Photos from the image-classification dataset "data" in the GitHub repository Ericdroush/Tax_Sale. Its 4 classes are: county view, map view, map wide view, street view.

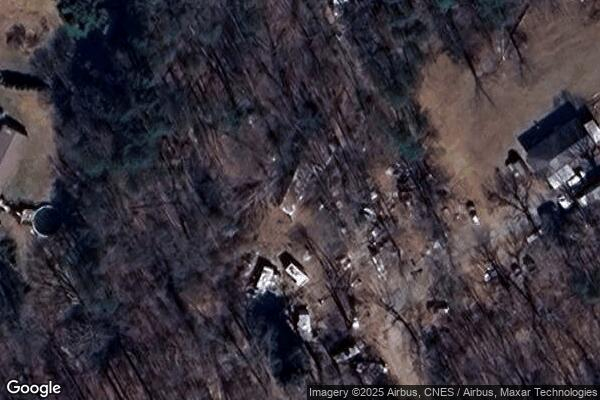
Label: map view

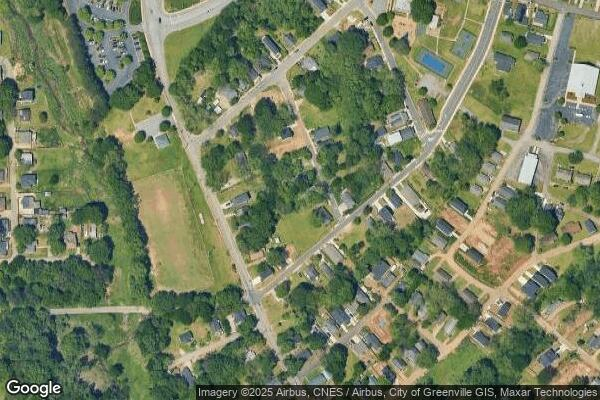
Label: map wide view

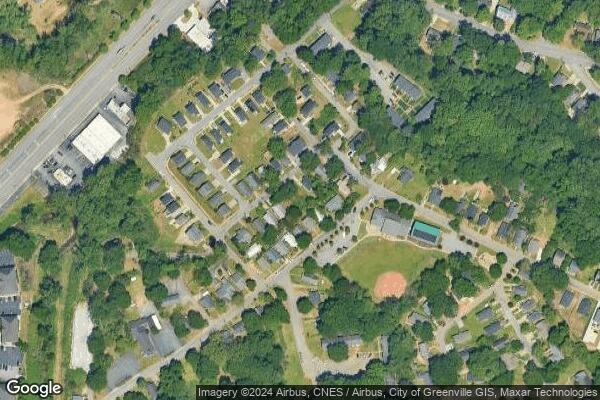
Label: map wide view

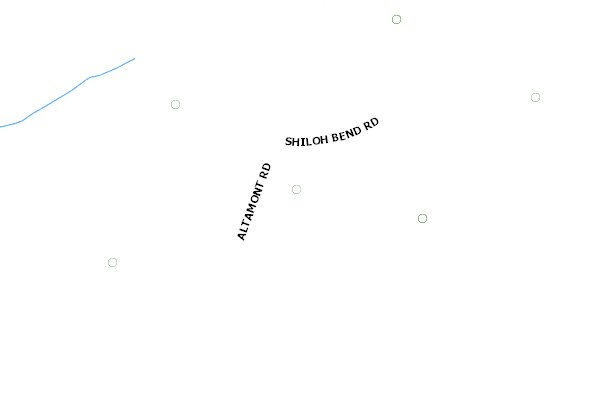
Label: county view

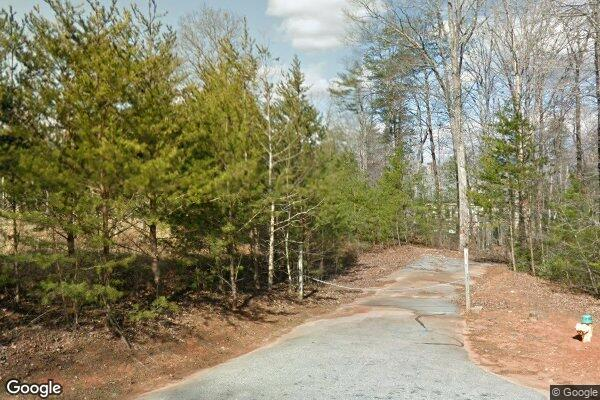
Label: street view

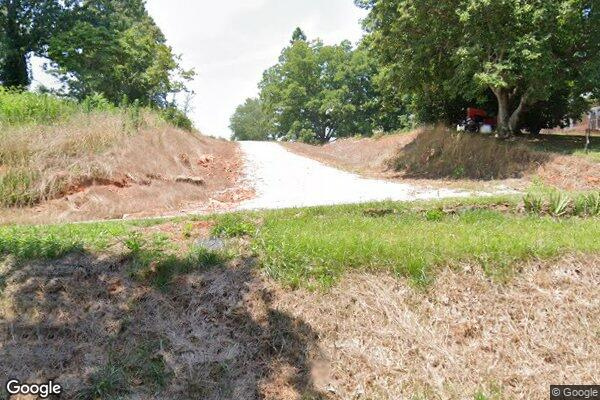
Label: street view
